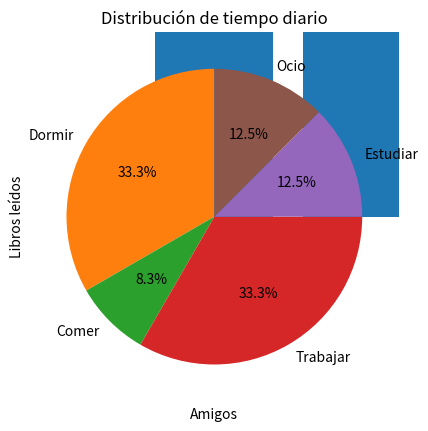

Python code for this plot:
# Vamos a generar un gráfico de línea primero
# Gráfico de Líneas con Matplotlib
# Importar la biblioteca Matplotlib
import matplotlib.pyplot as plt

# Crear datos para el gráfico de línea
dias = [1, 2, 3, 4, 5, 6, 7]  # Días de la semana
temperaturas = [22, 24, 19, 21, 23, 20, 18]  # Temperaturas en grados Celsius

# Crear gráfico de línea
plt.plot(dias, temperaturas)

# Añadir títulos y etiquetas
plt.title('Temperaturas durante la semana')  # Título del gráfico
plt.xlabel('Días')  # Etiqueta para el eje X
plt.ylabel('Temperatura (°C)')  # Etiqueta para el eje Y

# Mostrar gráfico
plt.show()


# Crea tu propio Gráfico de Líneas con Matplotlib

# Ahora vamos a crear un gráfico de barras usando datos nuevos.

# Importar la biblioteca Matplotlib
import matplotlib.pyplot as plt

# Crear los datos
# En este caso, vamos a mostrar la cantidad de libros leídos por 5 amigos en un mes
amigos = ['Juan', 'María', 'Pedro', 'Ana', 'Luis']
libros_leidos = [3, 5, 2, 4, 6]

# Crear tu propio gráfico de barras
# Usa la función plt.bar() para hacer el gráfico de barras
# Rellena la función plt.bar() con los datos de 'amigos' y 'libros_leidos'

plt.bar(amigos, libros_leidos)

# Añadir títulos y etiquetas
# Usa plt.title() para añadir un título al gráfico, algo como: "Libros leídos por amigos en un mes"
# Usa plt.xlabel() para poner una etiqueta para los amigos, algo como: "Amigos"
# Usa plt.ylabel() para poner una etiqueta para la cantidad de libros leídos, algo como: "Libros leídos"

plt.title("Libros leídos por amigos en un mes")
plt.xlabel("Amigos")
plt.ylabel("Libros leídos")

# Mostrar el gráfico
# Finalmente, usa plt.show() para que se muestre el gráfico.

plt.show()


# Crea tu propio Gráfico de pastel con Matplotlib

# Ahora vamos a crear un gráfico de barras usando datos nuevos.

# Crear los datos
# Representaremos las actividades diarias de una persona
actividades = ['Dormir', 'Comer', 'Trabajar', 'Estudiar', 'Ocio']
horas = [8, 2, 8, 3, 3]  # Horas dedicadas a cada actividad en un día

# Crear gráfico de pastel
plt.pie(horas, labels=actividades, autopct='%1.1f%%', startangle=90)

# Añadir un título
plt.title('Distribución de tiempo diario')

# Mostrar gráfico
plt.show()